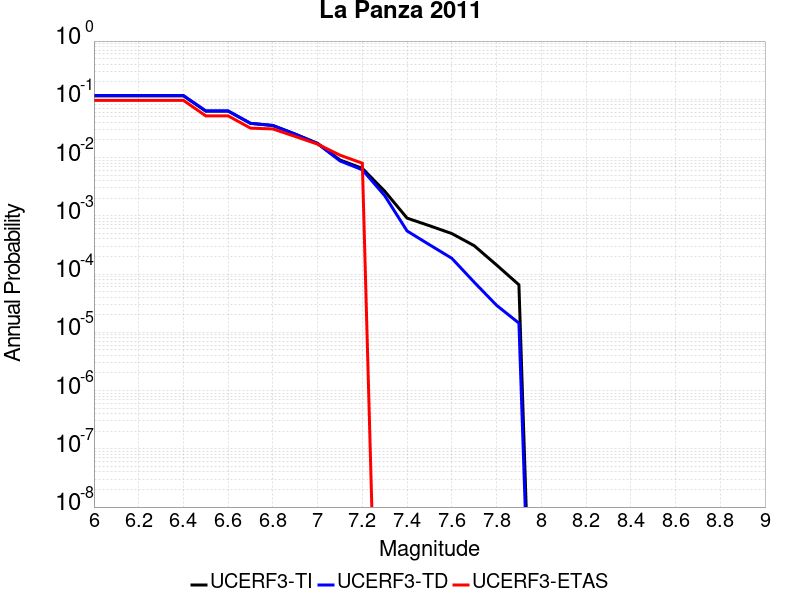

Values plotted in this chart, from the file beside it:
Magnitude, UCERF3-TI Prob, UCERF3-TD Prob, UCERF3-ETAS Prob
6.0, 0.1148, 0.1162, 0.096
6.1, 0.1148, 0.1162, 0.096
6.2, 0.1148, 0.1162, 0.096
6.3, 0.1148, 0.1162, 0.096
6.4, 0.1148, 0.1162, 0.096
6.5, 0.06278, 0.06318, 0.052
6.6, 0.06278, 0.06318, 0.052
6.7, 0.03865, 0.03872, 0.032
6.8, 0.03553, 0.03555, 0.031
6.9, 0.02531, 0.0252, 0.023
7.0, 0.01753, 0.01732, 0.017
7.1, 0.009084, 0.008761, 0.011
7.2, 0.006524, 0.006162, 0.008
7.3, 0.002647, 0.002218, 0.0
7.4, 9.1287115E-4, 5.4944464E-4, 0.0
7.5, 6.7607715E-4, 3.1902498E-4, 0.0
7.6, 4.9600954E-4, 1.8654965E-4, 0.0
7.7, 3.0712417E-4, 7.2542505E-5, 0.0
7.8, 1.431959E-4, 2.9100189E-5, 0.0
7.9, 6.543253E-5, 1.438088E-5, 0.0
